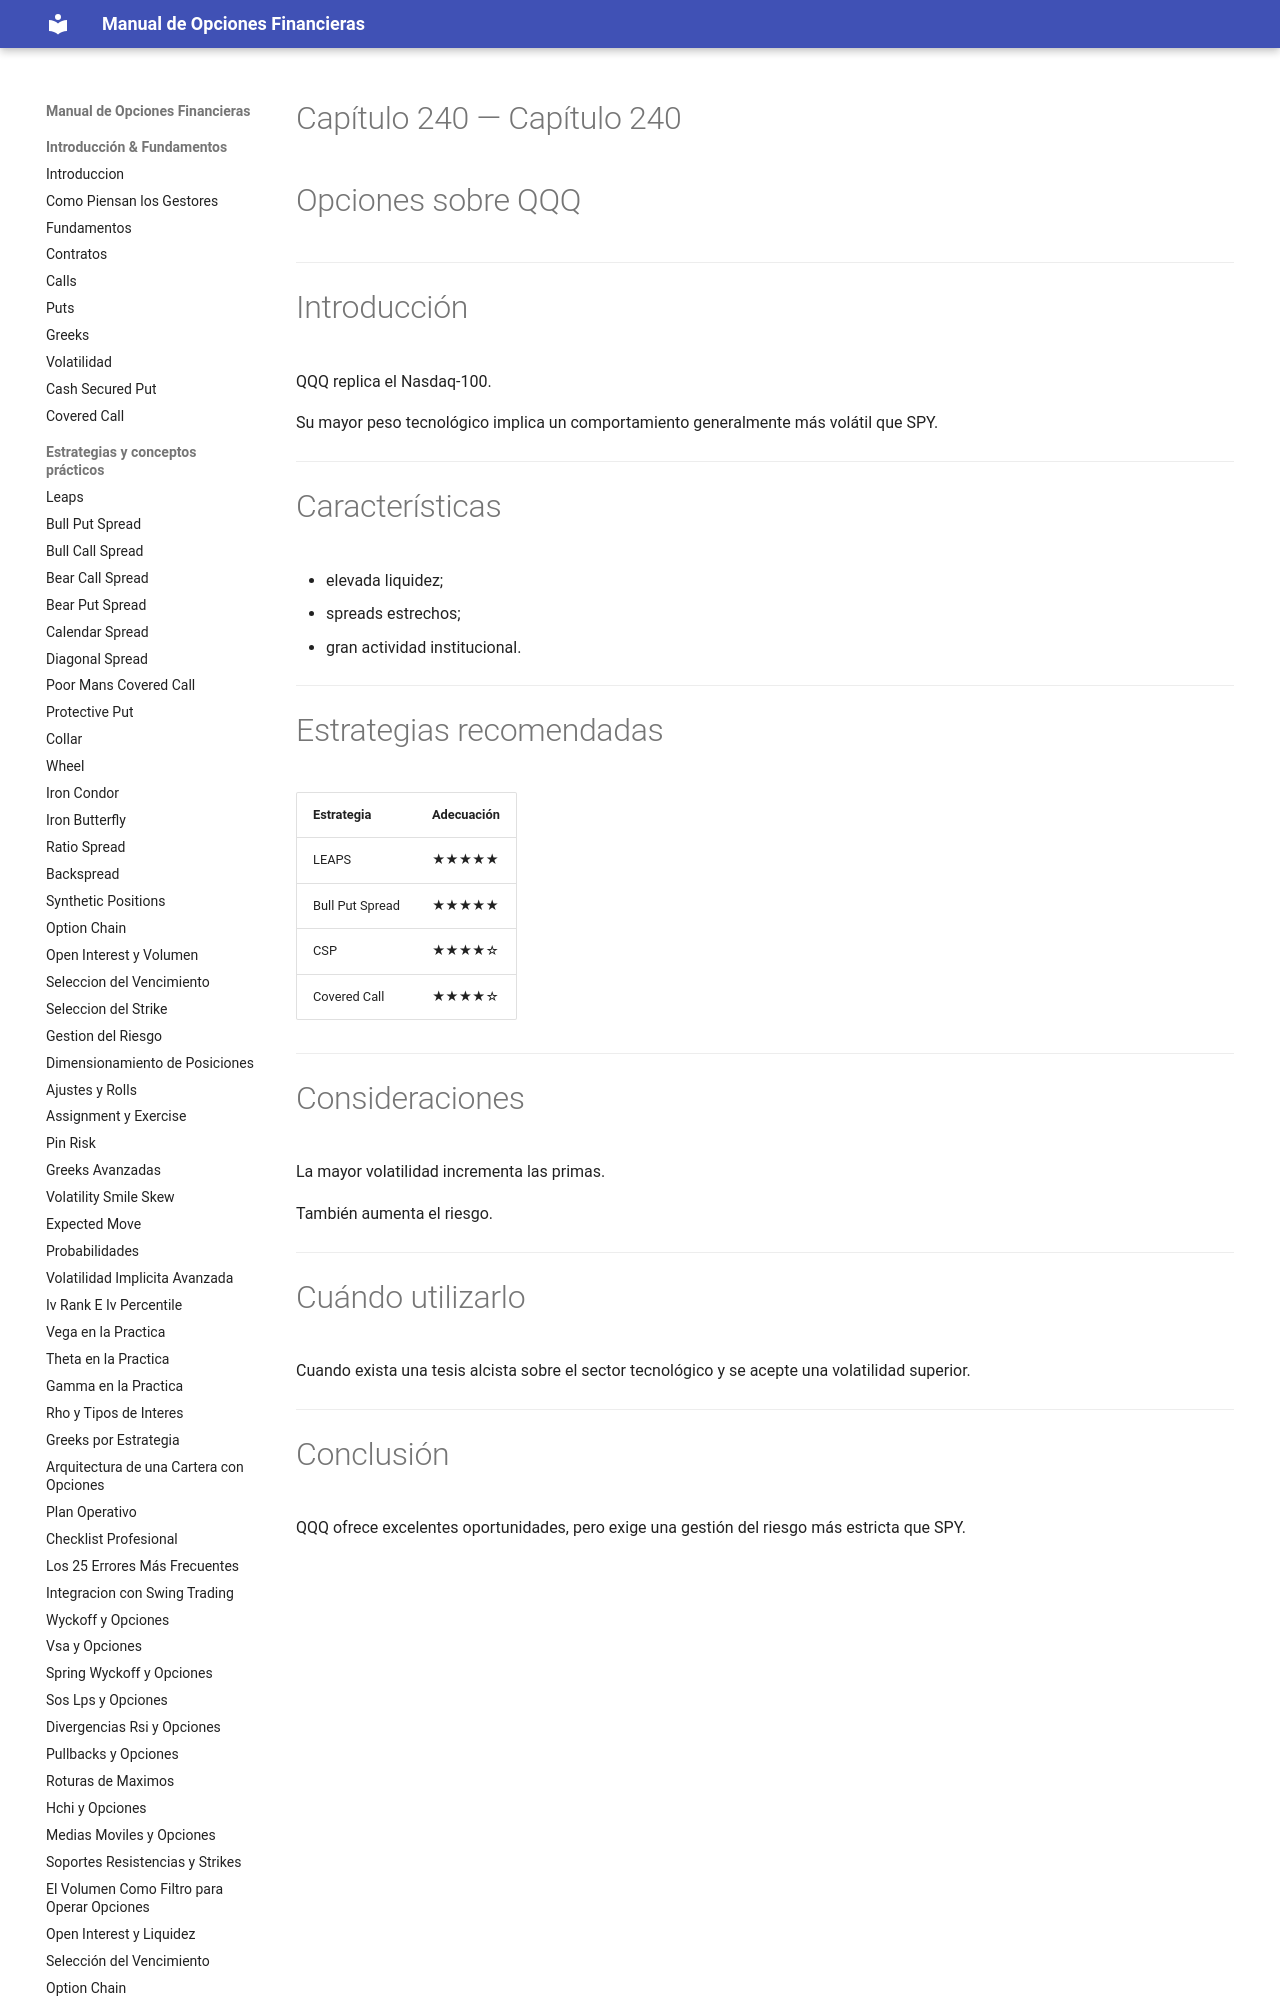

repository: juanahs/opciones-financieras · page: 240-opciones-sobre-qqq/index.html · generator: mkdocs

---
description: ""
date: 2026-09-21
tags: []
draft: false
title: "Capítulo 240 — Opciones sobre QQQ"

---

# Capítulo 240 — Opciones sobre QQQ



---

# Introducción

QQQ replica el Nasdaq-100.

Su mayor
